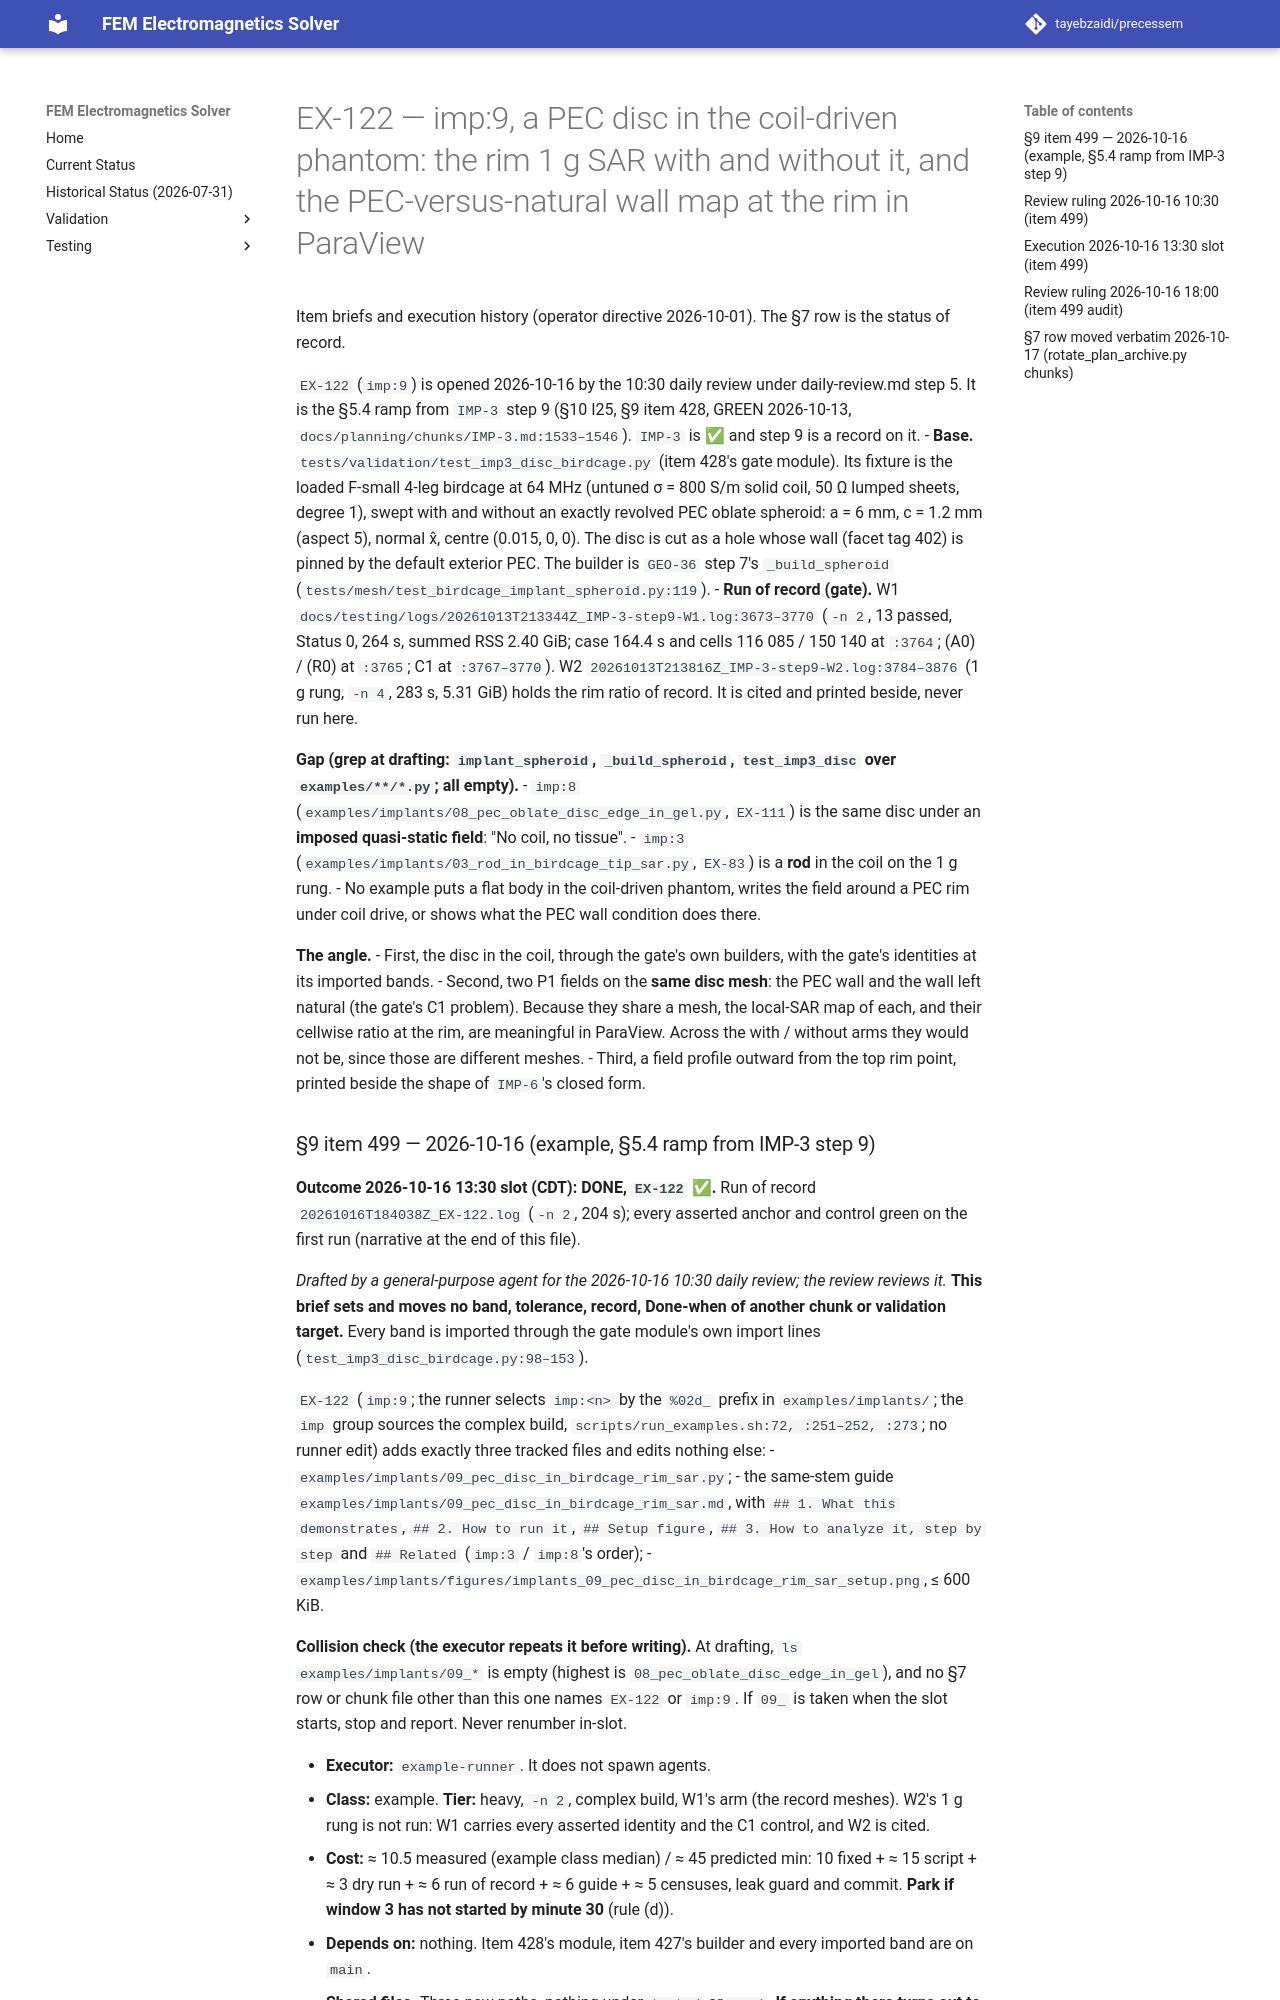

repository: tayebzaidi/precessem · page: planning/chunks/EX-122/index.html · generator: mkdocs

# EX-122 — imp:9, a PEC disc in the coil-driven phantom: the rim 1 g SAR with and without it, and the PEC-versus-natural wall map at the rim in ParaView

Item briefs and execution history (operator directive 2026-10-01). The §7 row is the status of record.

`EX-122` (`imp:9`) is opened 2026-10-16 by the 10:30 daily review under daily-review.md step 5. It is the §5.4 ramp from `IMP-3` step 9 (§10 I25, §9 item 428, GREEN 2026-10-13, `docs/planning/chunks/IMP-3.md:1533–1546`). `IMP-3` is ✅ and step 9 is a record on it.
- **Base.** `tests/validation/test_imp3_disc_birdcage.py` (item 428's gate module). Its fixture is the loaded F-small 4-leg birdcage at 64 MHz (untuned σ = 800 S/m solid coil, 50 Ω lumped sheets, degree 1), swept with and without an exactly revolved PEC oblate spheroid: a = 6 mm, c = 1.2 mm (aspect 5), normal x̂, centre (0.015, 0, 0). The disc is cut as a hole whose wall (facet tag 402) is pinned by the default exterior PEC. The builder is `GEO-36` step 7's `_build_spheroid` (`tests/mesh/test_birdcage_implant_spheroid.py:119`).
- **Run of record (gate).** W1 `docs/testing/logs/20261013T213344Z_IMP-3-step9-W1.log:3673–3770` (`-n 2`, 13 passed, Status 0, 264 s, summed RSS 2.40 GiB; case 164.4 s and cells 116 085 / 150 140 at `:3764`; (A0) / (R0) at `:3765`; C1 at `:3767–3770`). W2 `20261013T213816Z_IMP-3-step9-W2.log:3784–3876` (1 g rung, `-n 4`, 283 s, 5.31 GiB) holds the rim ratio of record. It is cited and printed beside, never run here.

**Gap (grep at drafting: `implant_spheroid`, `_build_spheroid`, `test_imp3_disc` over `examples/**/*.py`; all empty).**
- `imp:8` (`examples/implants/08_pec_oblate_disc_edge_in_gel.py`, `EX-111`) is the same disc under an **imposed quasi-static field**: "No coil, no tissue".
- `imp:3` (`examples/implants/03_rod_in_birdcage_tip_sar.py`, `EX-83`) is a **rod** in the coil on the 1 g rung.
- No example puts a flat body in the coil-driven phantom, writes the field around a PEC rim under coil drive, or shows what the PEC wall condition does there.

**The angle.**
- First, the disc in the coil, through the gate's own builders, with the gate's identities at its imported bands.
- Second, two P1 fields on the **same disc mesh**: the PEC wall and the wall left natural (the gate's C1 problem). Because they share a mesh, the local-SAR map of each, and their cellwise ratio at the rim, are meaningful in ParaView. Across the with / without arms they would not be, since those are different meshes.
- Third, a field profile outward from the top rim point, printed beside the shape of `IMP-6`'s closed form.
